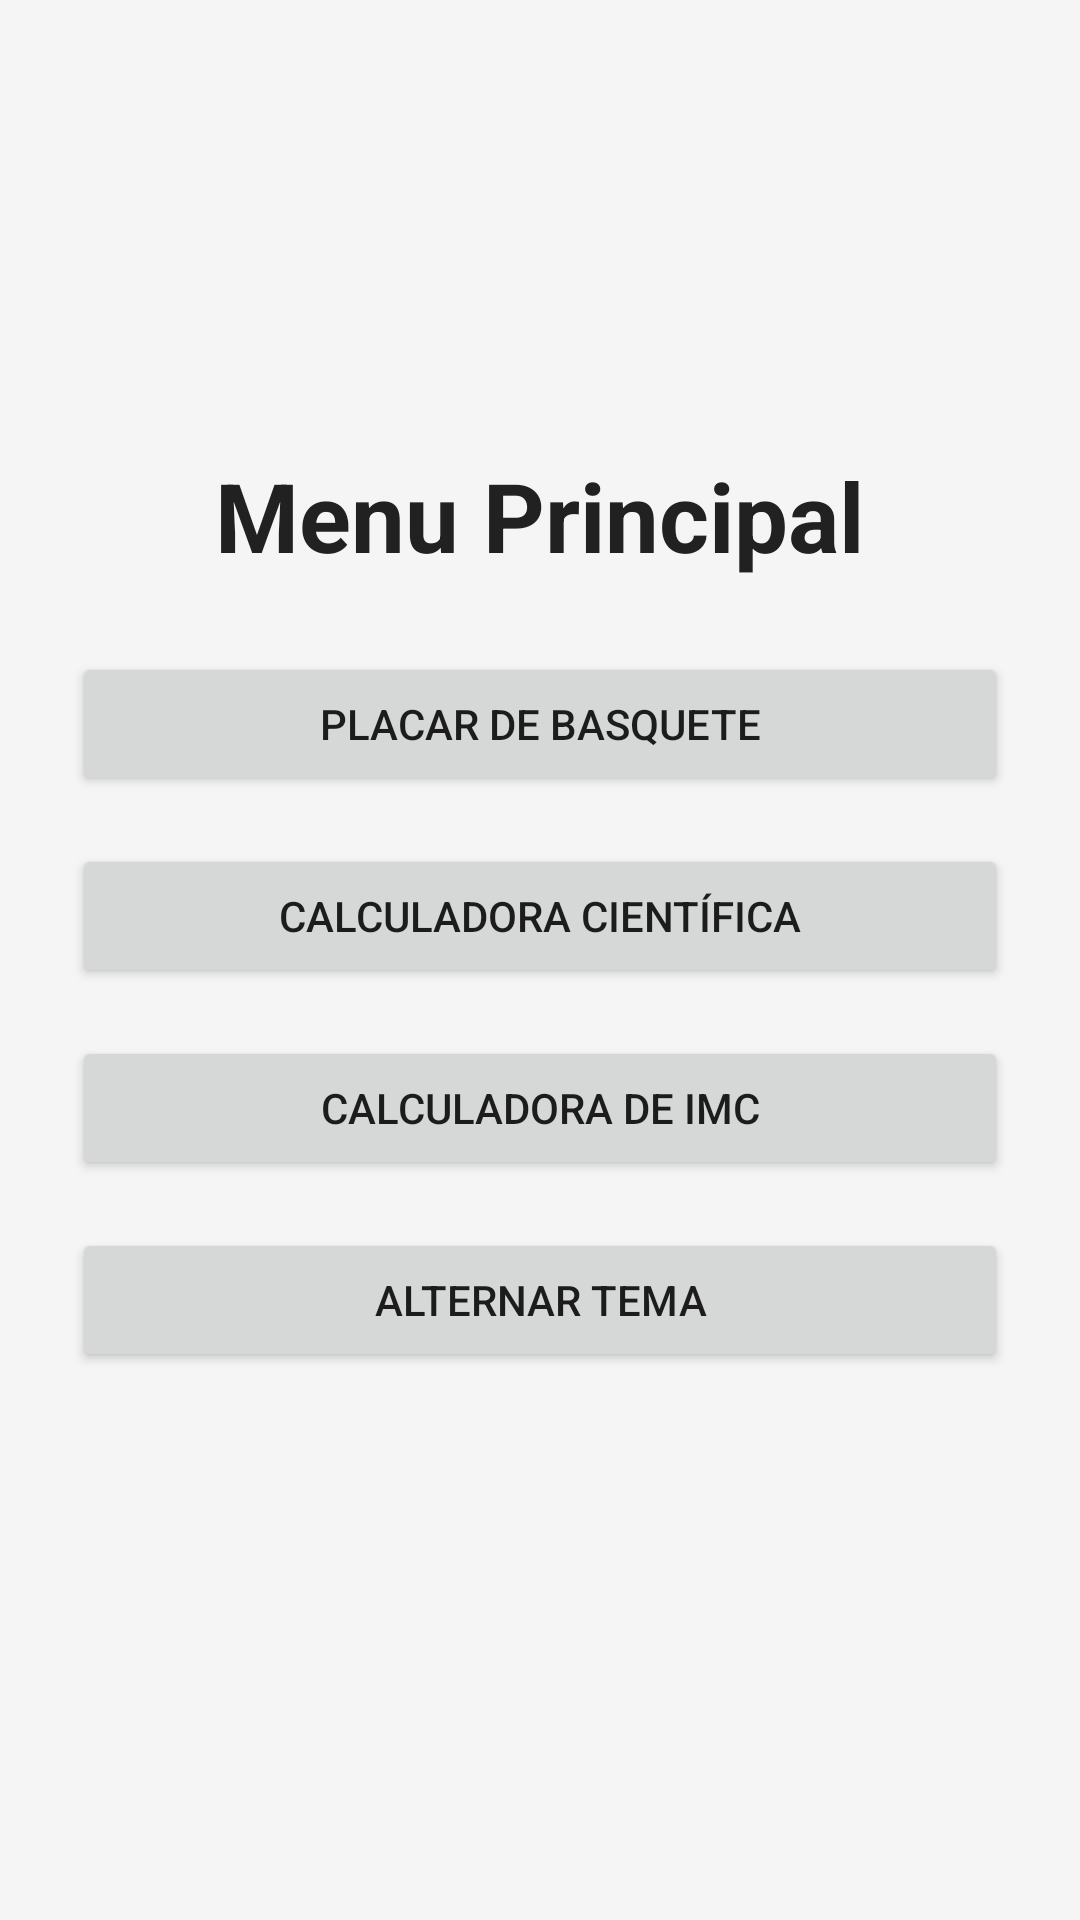

Layout XML and referenced resources for this Android screen:
<!-- AndroidManifest.xml: application theme Theme.projetohub -->
<!-- res/layout/activity_main.xml -->
<?xml version="1.0" encoding="utf-8"?>
<LinearLayout xmlns:android="http://schemas.android.com/apk/res/android"
    xmlns:tools="http://schemas.android.com/tools"
    android:layout_width="match_parent"
    android:layout_height="match_parent"
    android:orientation="vertical"
    android:gravity="center"
    android:padding="@dimen/padding_normal"
    android:background="@color/background_light"
    tools:context=".MainActivity">

    <TextView
        android:layout_width="wrap_content"
        android:layout_height="wrap_content"
        android:text="@string/hub_title"
        android:textSize="@dimen/text_size_large"
        android:textStyle="bold"
        android:layout_marginBottom="@dimen/margin_normal"
        android:textColor="@color/on_background_light"/>

    <Button
        android:id="@+id/btnPlacar"
        android:layout_width="match_parent"
        android:layout_height="wrap_content"
        android:layout_margin="@dimen/hub_button_margin"
        android:text="@string/placar_button" />

    <Button
        android:id="@+id/btnCalculadora"
        android:layout_width="match_parent"
        android:layout_height="wrap_content"
        android:layout_margin="@dimen/hub_button_margin"
        android:text="@string/calculadora_button" />

    <Button
        android:id="@+id/btnImc"
        android:layout_width="match_parent"
        android:layout_height="wrap_content"
        android:layout_margin="@dimen/hub_button_margin"
        android:text="@string/imc_button" />

    <Button
        android:id="@+id/btnToggleThemeMain"
        android:layout_width="match_parent"
        android:layout_height="wrap_content"
        android:layout_margin="@dimen/hub_button_margin"
        android:text="@string/toggle_theme" />

    <ImageView
        android:id="@+id/hubImage"
        android:layout_width="match_parent"
        android:layout_height="wrap_content"
        android:layout_marginTop="24dp"
        android:layout_marginStart="@dimen/margin_normal"
        android:layout_marginEnd="@dimen/margin_normal"
        android:adjustViewBounds="true"
        android:scaleType="fitCenter"
        android:src="@drawable/hub"
        android:contentDescription="@string/hub_title" />

</LinearLayout>
<!-- resources referenced by this layout -->
<resources>
  <color name="background_light">#F5F5F5</color>
  <color name="on_background_light">#212121</color>
  <dimen name="hub_button_margin">8dp</dimen>
  <dimen name="margin_normal">16dp</dimen>
  <dimen name="padding_normal">16dp</dimen>
  <dimen name="text_size_large">32sp</dimen>
  <!-- drawable hub: png bitmap (mipmap-mdpi, 683013 bytes) -->
  <string name="calculadora_button">Calculadora Científica</string>
  <string name="hub_title">Menu Principal</string>
  <string name="imc_button">Calculadora de IMC</string>
  <string name="placar_button">Placar de Basquete</string>
  <string name="toggle_theme">Alternar Tema</string>
  <style name="Theme.projetohub" parent="Theme.MaterialComponents.DayNight.DarkActionBar">
          <item name="colorPrimary">@color/primary_color</item>
          <item name="colorPrimaryVariant">@color/primary_variant_color</item>
          <item name="colorOnPrimary">@color/white</item>
          <item name="android:colorBackground">@color/background_light</item>
          <item name="colorOnBackground">@color/on_background_light</item>
      </style>
  <color name="primary_color">#0057B7</color>
  <color name="primary_variant_color">#003C8F</color>
  <color name="white">#FFFFFF</color>
</resources>
